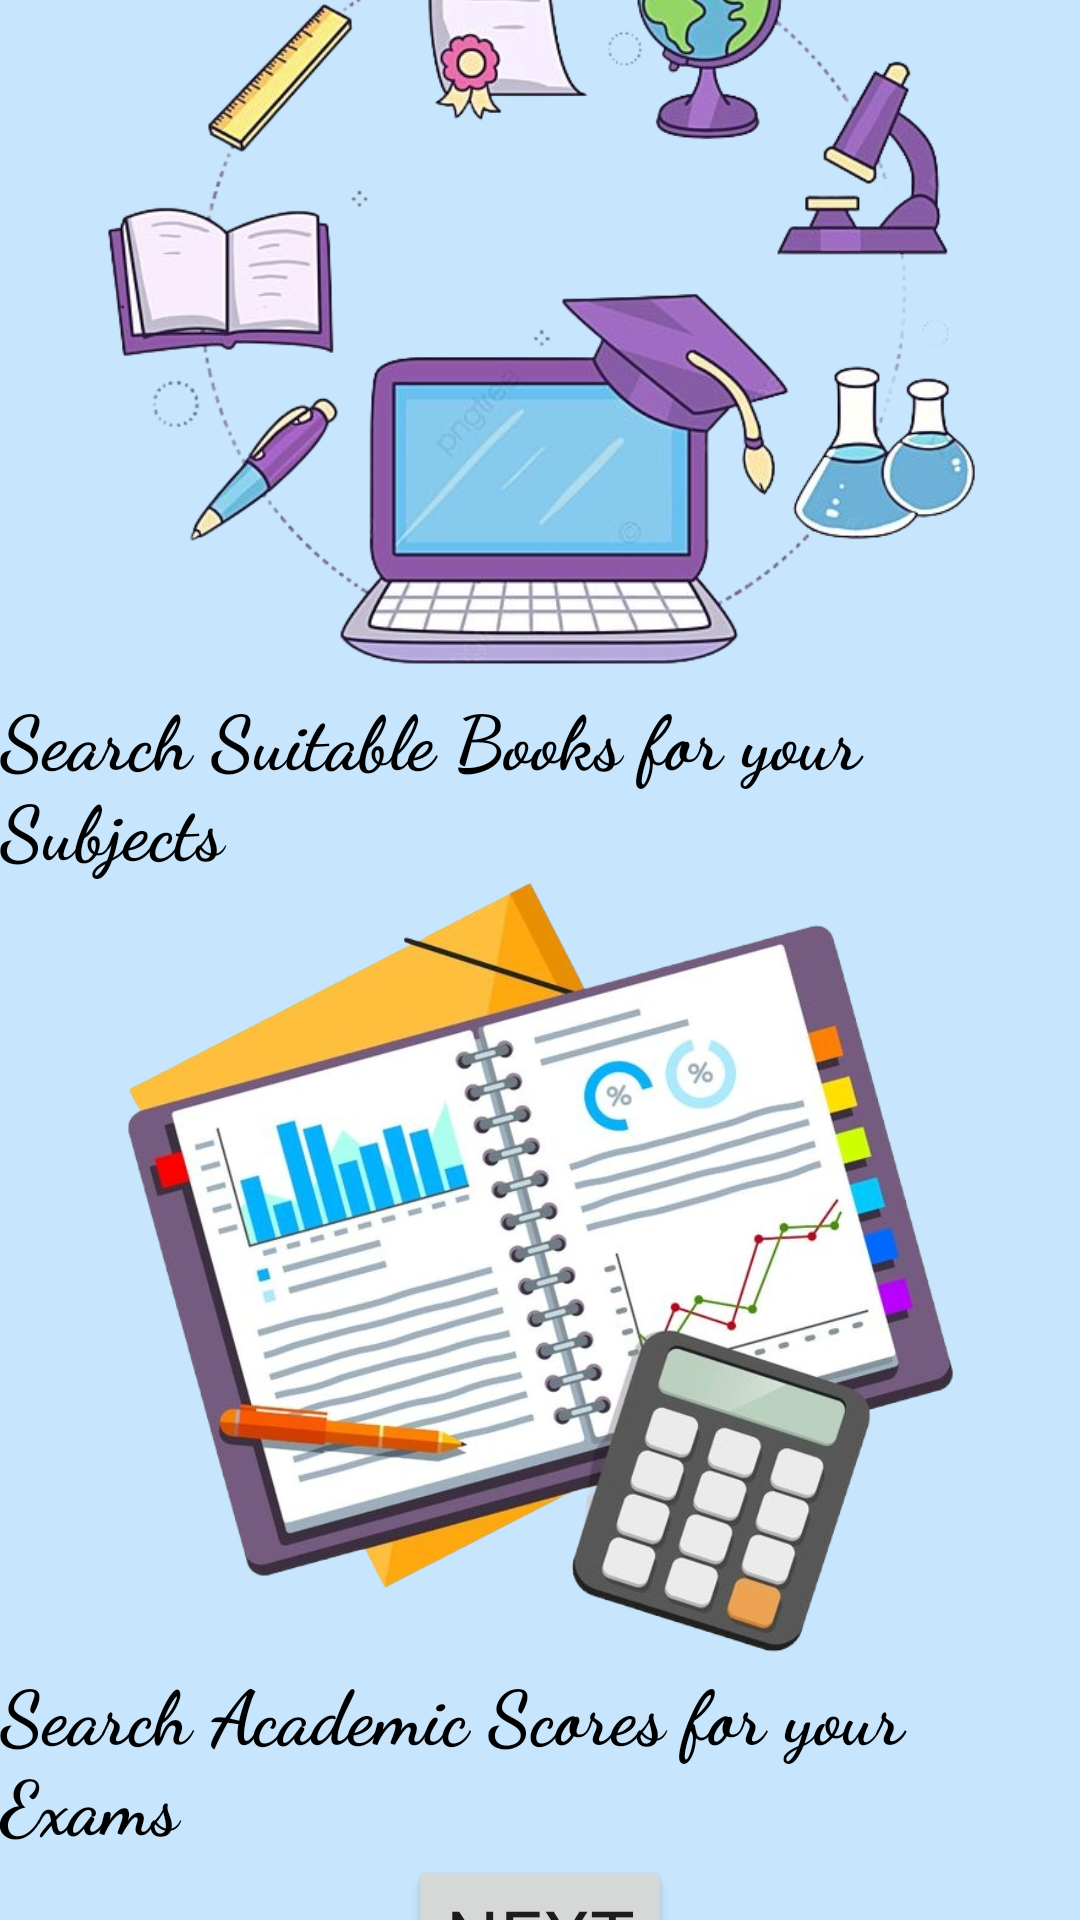

Produce the Android XML layout that renders to this screen, including the resource entries it uses.
<!-- AndroidManifest.xml: application theme Theme.SmartStudentAssistant -->
<!-- res/layout/activity_intro1.xml -->
<?xml version="1.0" encoding="utf-8"?>
<androidx.constraintlayout.widget.ConstraintLayout xmlns:android="http://schemas.android.com/apk/res/android"
    xmlns:app="http://schemas.android.com/apk/res-auto"
    xmlns:tools="http://schemas.android.com/tools"
    android:layout_width="match_parent"
    android:layout_height="match_parent"
    android:background="#3703A9F4"
    android:fitsSystemWindows="true"
    android:orientation="vertical"
    tools:context=".onboardingsui.IntroActivity1">

    <androidx.appcompat.widget.AppCompatImageView
        android:id="@+id/study_book_img"
        android:layout_width="@dimen/dimen_0"
        android:layout_height="@dimen/dimen_260"
        android:layout_gravity="center"
        android:src="@drawable/book_searching"
        app:layout_constraintBottom_toTopOf="@+id/study_books_txt"
        app:layout_constraintEnd_toEndOf="parent"
        app:layout_constraintHorizontal_bias="0.5"
        app:layout_constraintStart_toStartOf="parent"
        app:layout_constraintTop_toTopOf="parent"
        app:layout_constraintVertical_chainStyle="spread" />

    <TextView
        android:id="@+id/study_books_txt"
        android:layout_width="wrap_content"
        android:layout_height="wrap_content"
        android:layout_gravity="center"
        android:fontFamily="cursive"
        android:text="Search Suitable Books for your Subjects"
        android:textColor="@color/black"
        android:textSize="@dimen/font_25" android:textStyle="bold"
        app:layout_constraintBottom_toTopOf="@+id/cal_grade_img"
        app:layout_constraintEnd_toEndOf="parent"
        app:layout_constraintHorizontal_bias="0.492"
        app:layout_constraintStart_toStartOf="parent"
        app:layout_constraintTop_toBottomOf="@+id/study_book_img" />

    <androidx.appcompat.widget.AppCompatImageView
        android:id="@+id/cal_grade_img"
        android:layout_width="@dimen/dimen_0"
        android:layout_height="@dimen/dimen_260"
        android:layout_gravity="center"
        android:src="@drawable/calculate_gpa"
        app:layout_constraintBottom_toTopOf="@+id/grade_txt"
        app:layout_constraintEnd_toEndOf="parent"
        app:layout_constraintHorizontal_bias="0.5"
        app:layout_constraintStart_toStartOf="parent"
        app:layout_constraintTop_toBottomOf="@+id/study_books_txt" />

    <TextView
        android:id="@+id/grade_txt"
        android:layout_width="wrap_content"
        android:layout_height="wrap_content"
        android:layout_gravity="center"
        android:fontFamily="cursive"
        android:text="Search Academic Scores for your Exams"
        android:textColor="@color/black"
        android:textSize="@dimen/font_25" android:textStyle="bold"
        app:layout_constraintBottom_toTopOf="@+id/btn_next_one"
        app:layout_constraintEnd_toEndOf="parent"
        app:layout_constraintHorizontal_bias="0.5"
        app:layout_constraintStart_toStartOf="parent"
        app:layout_constraintTop_toBottomOf="@+id/cal_grade_img" />

    <Button
        android:id="@+id/btn_next_one"
        android:layout_width="wrap_content"
        android:layout_height="wrap_content"
        android:layout_gravity="center"
        android:fontFamily="@font/lily_script_one"
        android:gravity="center"
        android:text="Next"
        android:textSize="@dimen/font_25"
        app:layout_constraintBottom_toBottomOf="parent"
        app:layout_constraintEnd_toEndOf="parent"
        app:layout_constraintHorizontal_bias="0.5"
        app:layout_constraintStart_toStartOf="parent"
        app:layout_constraintTop_toBottomOf="@+id/grade_txt" />

</androidx.constraintlayout.widget.ConstraintLayout>
<!-- resources referenced by this layout -->
<resources>
  <dimen name="dimen_0">0dp</dimen>
  <dimen name="dimen_260">260dp</dimen>
  <dimen name="font_25">25sp</dimen>
  <!-- drawable book_searching: png bitmap (drawable, 229115 bytes) -->
  <!-- drawable calculate_gpa: png bitmap (drawable, 468699 bytes) -->
  <style name="Theme.SmartStudentAssistant" parent="Base.Theme.SmartStudentAssistant" />
  <style name="Base.Theme.SmartStudentAssistant" parent="Theme.Material3.DayNight.NoActionBar">
          
          
      </style>
  <!-- not gathered from this repository: default colours our renderer supplied (Android Studio template values) -->
  <color name="black">#FF000000</color>
</resources>
